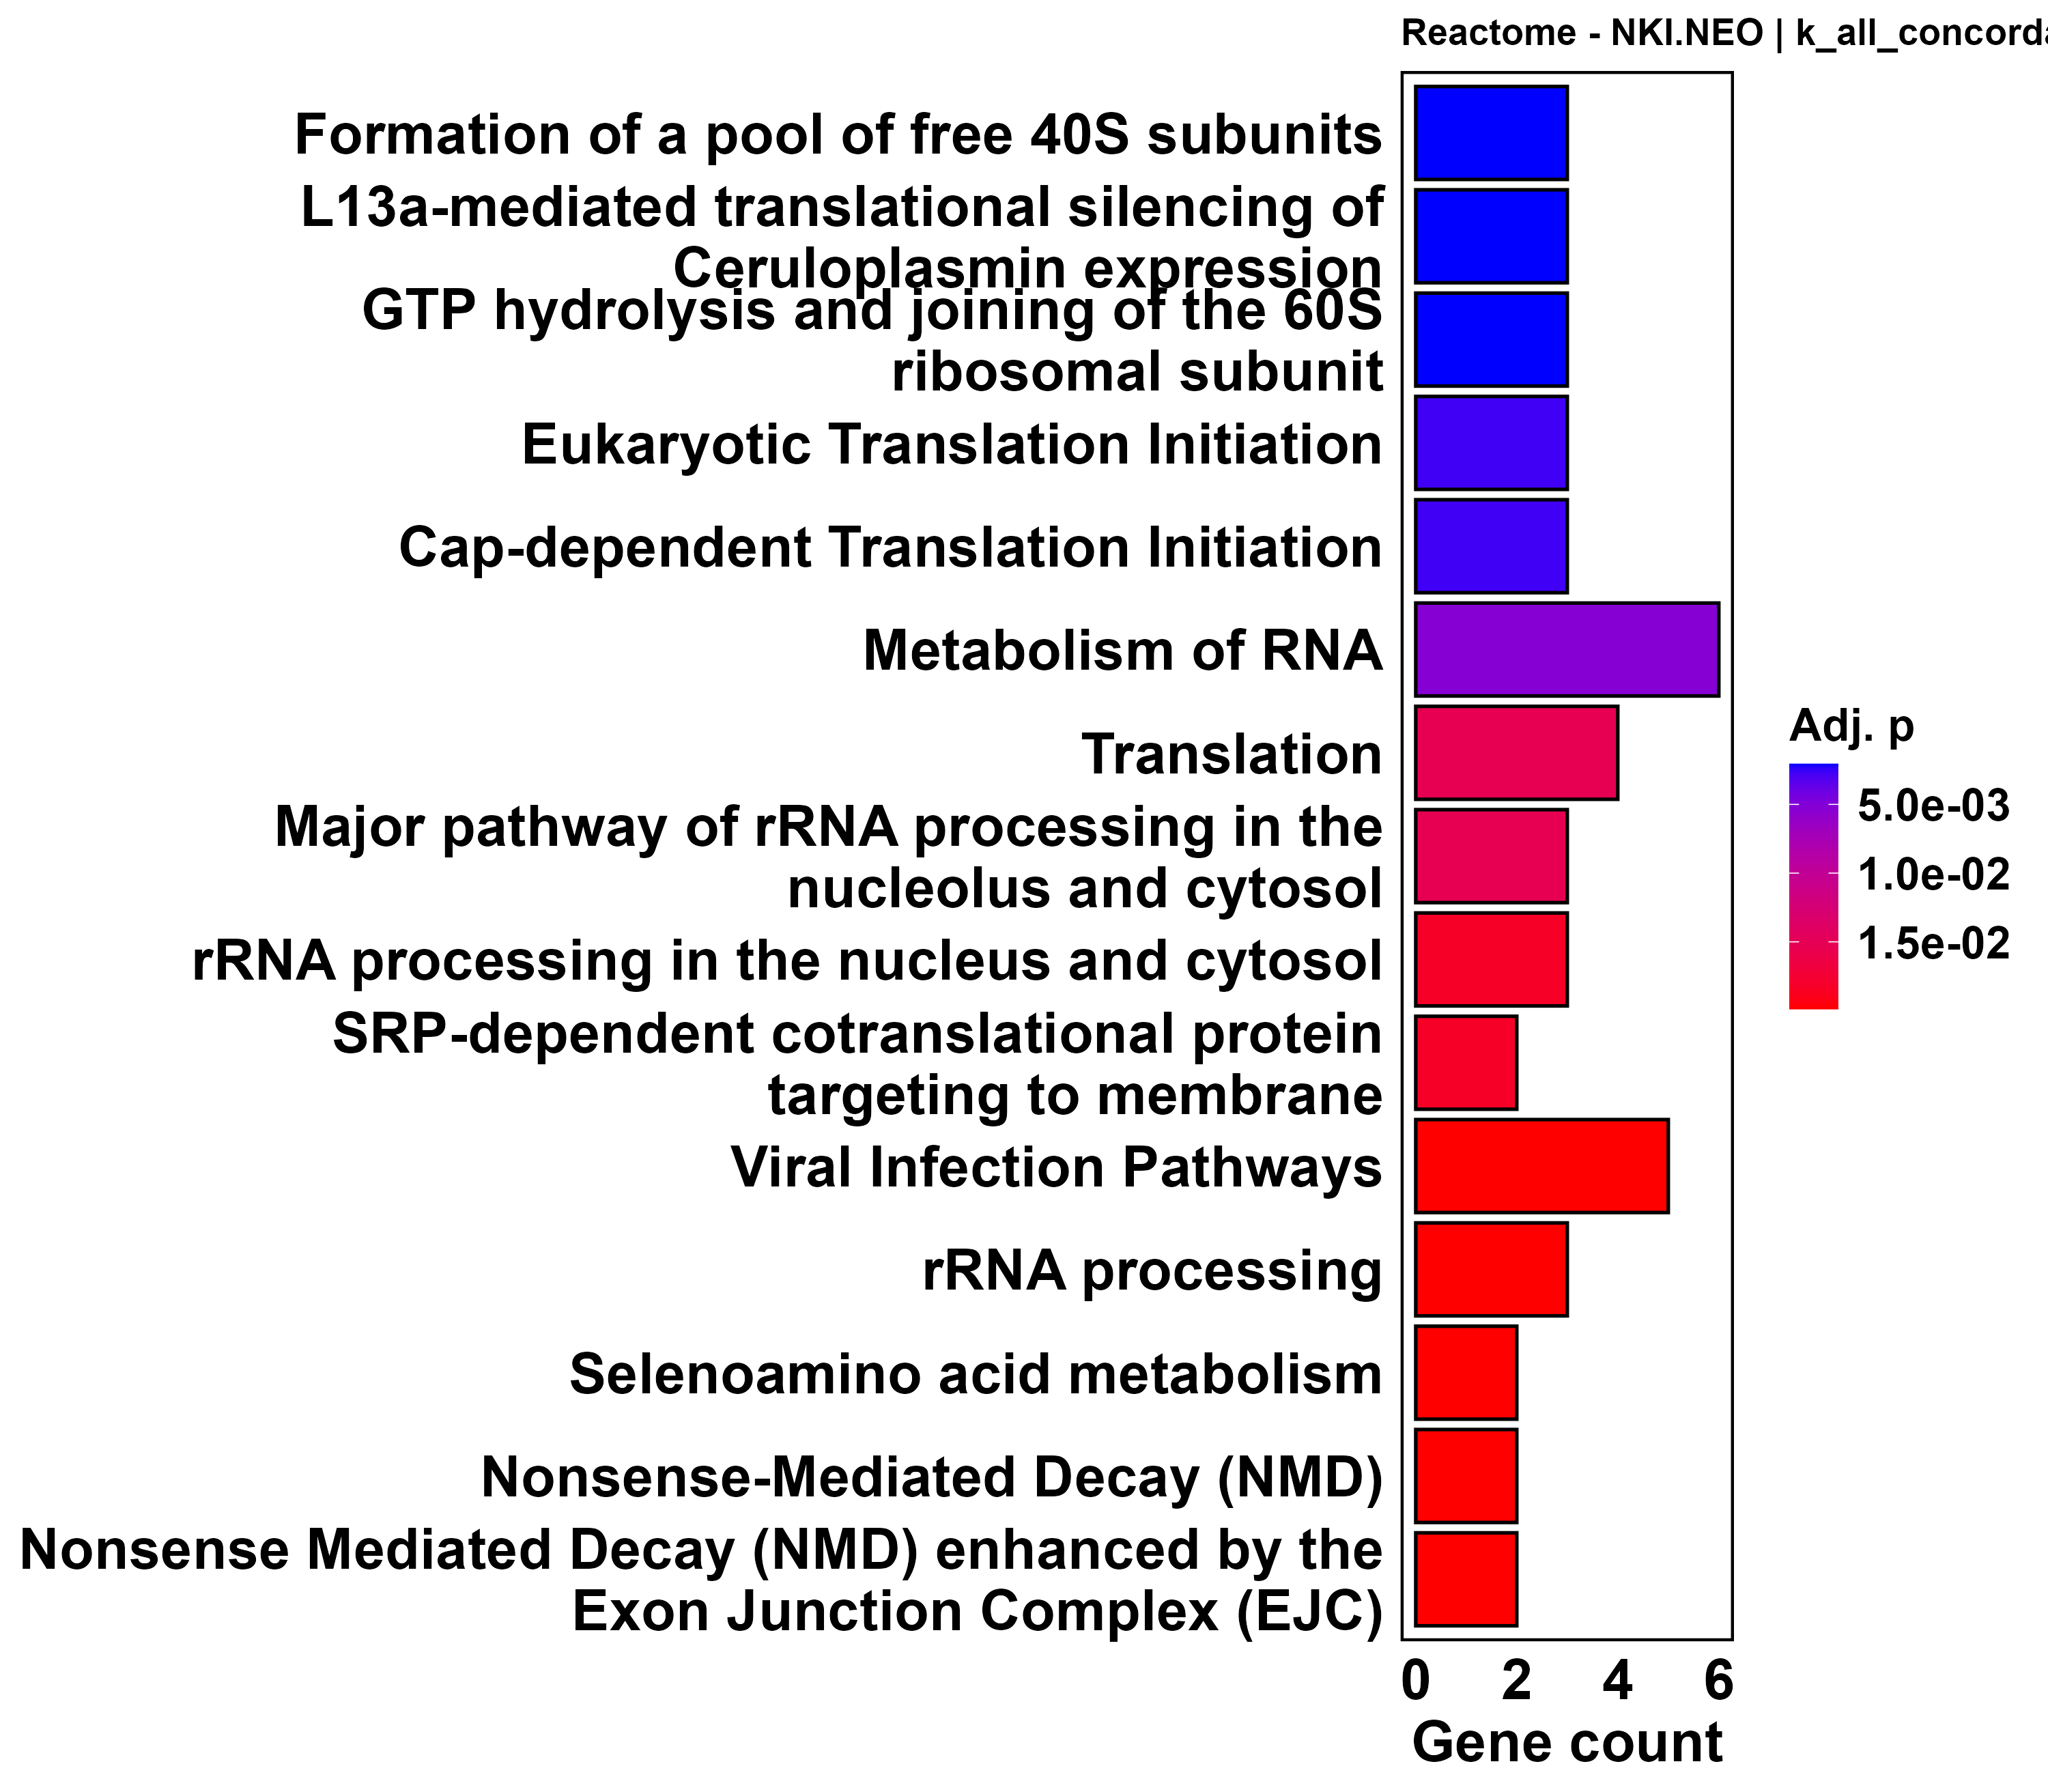

The table this chart was drawn from, first rows:
ID, Description, GeneRatio, BgRatio, RichFactor, FoldEnrichment, zScore, pvalue, p.adjust, qvalue, geneID, Count
R-HSA-72689, Formation of a pool of free 40S subunits, 3/14, 12/2320, 0.25, 41.43, 10.94, 3.73099873531302e-05, 0.002063, 0.001441, RPL30/RPL35/EIF3E, 3
R-HSA-156827, L13a-mediated translational silencing of…, 3/14, 14/2320, 0.2143, 35.51, 10.09, 6.12918104672239e-05, 0.002063, 0.001441, RPL30/RPL35/EIF3E, 3
R-HSA-72706, GTP hydrolysis and joining of the 60S ri…, 3/14, 14/2320, 0.2143, 35.51, 10.09, 6.12918104672239e-05, 0.002063, 0.001441, RPL30/RPL35/EIF3E, 3
R-HSA-72613, Eukaryotic Translation Initiation, 3/14, 18/2320, 0.1667, 27.62, 8.832, 0.0001355, 0.002736, 0.001911, RPL30/RPL35/EIF3E, 3
R-HSA-72737, Cap-dependent Translation Initiation, 3/14, 18/2320, 0.1667, 27.62, 8.832, 0.0001355, 0.002736, 0.001911, RPL30/RPL35/EIF3E, 3
R-HSA-8953854, Metabolism of RNA, 6/14, 176/2320, 0.03409, 5.649, 4.998, 0.0003148, 0.005299, 0.0037, SNRPE/RPL30/RPL35/SNRPD2/THOC3/EXOSC1, 6
R-HSA-72766, Translation, 4/14, 82/2320, 0.04878, 8.084, 5.088, 0.001108, 0.01521, 0.01062, RPL30/RPL35/MRPL36/EIF3E, 4
R-HSA-6791226, Major pathway of rRNA processing in the …, 3/14, 37/2320, 0.08108, 13.44, 5.941, 0.001205, 0.01521, 0.01062, RPL30/RPL35/EXOSC1, 3
R-HSA-8868773, rRNA processing in the nucleus and cytos…, 3/14, 41/2320, 0.07317, 12.13, 5.599, 0.00163, 0.01822, 0.01272, RPL30/RPL35/EXOSC1, 3
R-HSA-1799339, SRP-dependent cotranslational protein ta…, 2/14, 11/2320, 0.1818, 30.13, 7.544, 0.001804, 0.01822, 0.01272, RPL30/RPL35, 2
R-HSA-9824446, Viral Infection Pathways, 5/14, 168/2320, 0.02976, 4.932, 4.122, 0.002195, 0.01989, 0.01389, SNRPE/RPL30/RPL35/SNRPD2/VPS25, 5
R-HSA-72312, rRNA processing, 3/14, 48/2320, 0.0625, 10.36, 5.103, 0.002579, 0.01989, 0.01389, RPL30/RPL35/EXOSC1, 3
R-HSA-2408522, Selenoamino acid metabolism, 2/14, 14/2320, 0.1429, 23.67, 6.629, 0.002953, 0.01989, 0.01389, RPL30/RPL35, 2
R-HSA-927802, Nonsense-Mediated Decay (NMD), 2/14, 14/2320, 0.1429, 23.67, 6.629, 0.002953, 0.01989, 0.01389, RPL30/RPL35, 2
R-HSA-975957, Nonsense Mediated Decay (NMD) enhanced b…, 2/14, 14/2320, 0.1429, 23.67, 6.629, 0.002953, 0.01989, 0.01389, RPL30/RPL35, 2
R-HSA-9954709, Ribosome Quality Control (RQC) complex e…, 2/14, 18/2320, 0.1111, 18.41, 5.777, 0.004897, 0.02833, 0.01978, RPL30/RPL35, 2
R-HSA-168273, Influenza Viral RNA Transcription and Re…, 2/14, 19/2320, 0.1053, 17.44, 5.607, 0.005455, 0.02833, 0.01978, RPL30/RPL35, 2
R-HSA-72165, mRNA Splicing - Minor Pathway, 2/14, 19/2320, 0.1053, 17.44, 5.607, 0.005455, 0.02833, 0.01978, SNRPE/SNRPD2, 2
R-HSA-73856, RNA Polymerase II Transcription Terminat…, 2/14, 20/2320, 0.1, 16.57, 5.448, 0.00604, 0.02833, 0.01978, SNRPE/THOC3, 2
R-HSA-9948299, Ribosome-associated quality control, 2/14, 20/2320, 0.1, 16.57, 5.448, 0.00604, 0.02833, 0.01978, RPL30/RPL35, 2
R-HSA-1643685, Disease, 7/14, 416/2320, 0.01683, 2.788, 3.137, 0.006112, 0.02833, 0.01978, SNRPE/RPL30/RPL35/SNRPD2/DPM1/RFC3/VPS25, 7
R-HSA-72203, Processing of Capped Intron-Containing P…, 3/14, 67/2320, 0.04478, 7.42, 4.154, 0.006672, 0.02833, 0.01978, SNRPE/SNRPD2/THOC3, 3
R-HSA-5663205, Infectious disease, 5/14, 220/2320, 0.02273, 3.766, 3.36, 0.007179, 0.02833, 0.01978, SNRPE/RPL30/RPL35/SNRPD2/VPS25, 5
R-HSA-1592230, Mitochondrial biogenesis, 2/14, 22/2320, 0.09091, 15.06, 5.164, 0.007293, 0.02833, 0.01978, ATP5F1C/MTX2, 2
R-HSA-168255, Influenza Infection, 2/14, 22/2320, 0.09091, 15.06, 5.164, 0.007293, 0.02833, 0.01978, RPL30/RPL35, 2
R-HSA-9711097, Cellular response to starvation, 2/14, 22/2320, 0.09091, 15.06, 5.164, 0.007293, 0.02833, 0.01978, RPL30/RPL35, 2
R-HSA-71291, Metabolism of amino acids and derivative…, 3/14, 71/2320, 0.04225, 7.002, 4.001, 0.007847, 0.02935, 0.0205, RPL30/RPL35/TSTD1, 3
R-HSA-9010553, Regulation of expression of SLITs and RO…, 2/14, 26/2320, 0.07692, 12.75, 4.693, 0.01012, 0.0365, 0.02549, RPL30/RPL35, 2
R-HSA-376176, Signaling by ROBO receptors, 2/14, 37/2320, 0.05405, 8.958, 3.801, 0.01997, 0.06954, 0.04856, RPL30/RPL35, 2
R-HSA-9705683, SARS-CoV-2-host interactions, 2/14, 38/2320, 0.05263, 8.722, 3.739, 0.021, 0.07071, 0.04938, SNRPE/SNRPD2, 2
R-HSA-392499, Metabolism of proteins, 6/14, 442/2320, 0.01357, 2.25, 2.275, 0.03487, 0.1108, 0.0774, ATP5F1C/RPL30/RPL35/MRPL36/DPM1/EIF3E, 6
R-HSA-72163, mRNA Splicing - Major Pathway, 2/14, 50/2320, 0.04, 6.629, 3.134, 0.03512, 0.1108, 0.0774, SNRPE/SNRPD2, 2
R-HSA-72172, mRNA Splicing, 2/14, 52/2320, 0.03846, 6.374, 3.053, 0.03776, 0.1156, 0.08069, SNRPE/SNRPD2, 2
R-HSA-1852241, Organelle biogenesis and maintenance, 2/14, 53/2320, 0.03774, 6.253, 3.014, 0.0391, 0.1162, 0.08111, ATP5F1C/MTX2, 2
R-HSA-9694516, SARS-CoV-2 Infection, 2/14, 61/2320, 0.03279, 5.433, 2.733, 0.05052, 0.1458, 0.1018, SNRPE/SNRPD2, 2
R-HSA-1614635, Sulfur amino acid metabolism, 1/14, 10/2320, 0.1, 16.57, 3.844, 0.05884, 0.1606, 0.1122, TSTD1, 1
R-HSA-72649, Translation initiation complex formation, 1/14, 10/2320, 0.1, 16.57, 3.844, 0.05884, 0.1606, 0.1122, EIF3E, 1
R-HSA-72662, Activation of the mRNA upon binding of t…, 1/14, 11/2320, 0.09091, 15.06, 3.643, 0.06455, 0.1649, 0.1152, EIF3E, 1
R-HSA-2262752, Cellular responses to stress, 3/14, 159/2320, 0.01887, 3.127, 2.165, 0.06575, 0.1649, 0.1152, RPL30/RPL35/EXOSC1, 3
R-HSA-110313, Translesion synthesis by Y family DNA po…, 1/14, 12/2320, 0.08333, 13.81, 3.466, 0.07022, 0.1649, 0.1152, RFC3, 1
R-HSA-5685942, HDR through Homologous Recombination (HR…, 1/14, 12/2320, 0.08333, 13.81, 3.466, 0.07022, 0.1649, 0.1152, RFC3, 1
R-HSA-69473, G2/M DNA damage checkpoint, 1/14, 12/2320, 0.08333, 13.81, 3.466, 0.07022, 0.1649, 0.1152, RFC3, 1
R-HSA-9610379, HCMV Late Events, 1/14, 12/2320, 0.08333, 13.81, 3.466, 0.07022, 0.1649, 0.1152, VPS25, 1
R-HSA-180786, Extension of Telomeres, 1/14, 13/2320, 0.07692, 12.75, 3.309, 0.07586, 0.1703, 0.1189, RFC3, 1
R-HSA-73893, DNA Damage Bypass, 1/14, 13/2320, 0.07692, 12.75, 3.309, 0.07586, 0.1703, 0.1189, RFC3, 1
R-HSA-5693607, Processing of DNA double-strand break en…, 1/14, 15/2320, 0.06667, 11.05, 3.041, 0.08704, 0.1902, 0.1328, RFC3, 1
R-HSA-159236, Transport of Mature mRNA derived from an…, 1/14, 16/2320, 0.0625, 10.36, 2.926, 0.09259, 0.1902, 0.1328, THOC3, 1
R-HSA-163125, Post-translational modification: synthes…, 1/14, 16/2320, 0.0625, 10.36, 2.926, 0.09259, 0.1902, 0.1328, DPM1, 1
R-HSA-429914, Deadenylation-dependent mRNA decay, 1/14, 16/2320, 0.0625, 10.36, 2.926, 0.09259, 0.1902, 0.1328, EXOSC1, 1
R-HSA-8953897, Cellular responses to stimuli, 3/14, 185/2320, 0.01622, 2.687, 1.864, 0.09453, 0.1902, 0.1328, RPL30/RPL35/EXOSC1, 3
R-HSA-72187, mRNA 3'-end processing, 1/14, 17/2320, 0.05882, 9.748, 2.82, 0.0981, 0.1902, 0.1328, THOC3, 1
R-HSA-9679506, SARS-CoV Infections, 2/14, 91/2320, 0.02198, 3.642, 2.003, 0.102, 0.1902, 0.1328, SNRPE/SNRPD2, 2
R-HSA-6782135, Dual incision in TC-NER, 1/14, 18/2320, 0.05556, 9.206, 2.723, 0.1036, 0.1902, 0.1328, RFC3, 1
R-HSA-6782210, Gap-filling DNA repair synthesis and lig…, 1/14, 18/2320, 0.05556, 9.206, 2.723, 0.1036, 0.1902, 0.1328, RFC3, 1
R-HSA-72202, Transport of Mature Transcript to Cytopl…, 1/14, 18/2320, 0.05556, 9.206, 2.723, 0.1036, 0.1902, 0.1328, THOC3, 1
R-HSA-1268020, Mitochondrial protein import, 1/14, 19/2320, 0.05263, 8.722, 2.633, 0.109, 0.1932, 0.1349, MTX2, 1
R-HSA-5696399, Global Genome Nucleotide Excision Repair…, 1/14, 19/2320, 0.05263, 8.722, 2.633, 0.109, 0.1932, 0.1349, RFC3, 1
R-HSA-9609646, HCMV Infection, 1/14, 20/2320, 0.05, 8.286, 2.549, 0.1145, 0.1993, 0.1392, VPS25, 1
R-HSA-5693538, Homology Directed Repair, 1/14, 21/2320, 0.04762, 7.891, 2.471, 0.1198, 0.2017, 0.1409, RFC3, 1
R-HSA-5693567, HDR through Homologous Recombination (HR…, 1/14, 21/2320, 0.04762, 7.891, 2.471, 0.1198, 0.2017, 0.1409, RFC3, 1
... 41 more rows
